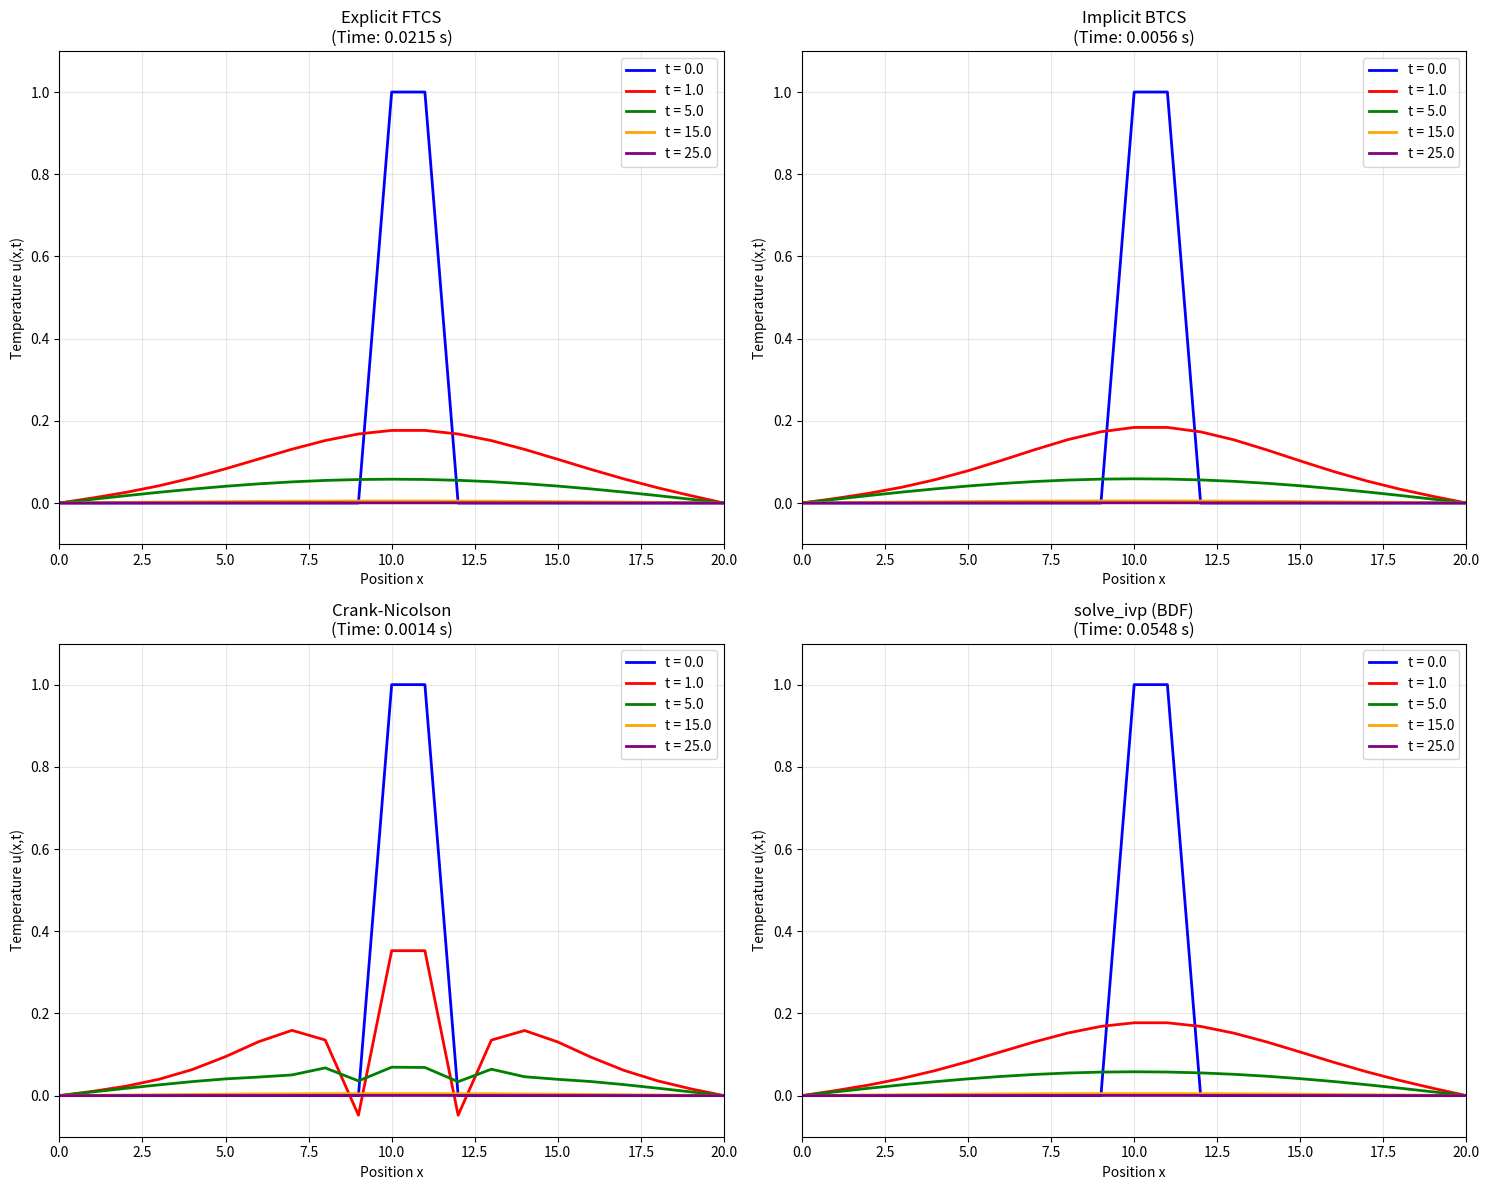

This chart was generated by the following Python code:
#!/usr/bin/env python3
"""
Heat Equation Solver with Multiple Numerical Methods
File: heat_equation_methods_solution.py

This module implements four different numerical methods to solve the 1D heat equation:
1. Explicit finite difference (FTCS)
2. Implicit finite difference (BTCS)
3. Crank-Nicolson method
4. scipy.integrate.solve_ivp method
"""

import numpy as np
import matplotlib.pyplot as plt
from scipy.ndimage import laplace
from scipy.integrate import solve_ivp
import scipy.linalg
import time

class HeatEquationSolver:
    """
    A comprehensive solver for the 1D heat equation using multiple numerical methods.
    
    The heat equation: du/dt = alpha * d²u/dx²
    Boundary conditions: u(0,t) = 0, u(L,t) = 0
    Initial condition: u(x,0) = phi(x)
    """
    
    def __init__(self, L=20.0, alpha=10.0, nx=21, T_final=25.0):
        """
        Initialize the heat equation solver.
        
        Args:
            L (float): Domain length [0, L]
            alpha (float): Thermal diffusivity coefficient
            nx (int): Number of spatial grid points
            T_final (float): Final simulation time
        """
        self.L = L
        self.alpha = alpha
        self.nx = nx
        self.T_final = T_final
        
        # Spatial grid
        self.x = np.linspace(0, L, nx)
        self.dx = L / (nx - 1)
        
        # Initialize solution array
        self.u_initial = self._set_initial_condition()
        
    def _set_initial_condition(self):
        """
        Set the initial condition: u(x,0) = 1 for 10 <= x <= 11, 0 otherwise.
        
        Returns:
            np.ndarray: Initial temperature distribution
        """
        u0 = np.zeros(self.nx)
        mask = (self.x >= 10) & (self.x <= 11)
        u0[mask] = 1.0
        # Apply boundary conditions
        u0[0] = 0.0
        u0[-1] = 0.0
        return u0
    
    def solve_explicit(self, dt=0.01, plot_times=None):
        """
        Solve using explicit finite difference method (FTCS).
        
        Args:
            dt (float): Time step size
            plot_times (list): Time points for plotting
            
        Returns:
            dict: Solution data including time points and temperature arrays
        """
        if plot_times is None:
            plot_times = [0, 1, 5, 15, 25]
            
        # Stability check
        r = self.alpha * dt / (self.dx**2)
        if r > 0.5:
            print(f"Warning: Stability condition violated! r = {r:.4f} > 0.5")
            print(f"Consider reducing dt to < {0.5 * self.dx**2 / self.alpha:.6f}")
        
        # Initialize
        u = self.u_initial.copy()
        t = 0.0
        nt = int(self.T_final / dt) + 1
        
        # Storage for results
        results = {'times': [], 'solutions': [], 'method': 'Explicit FTCS'}
        
        # Store initial condition
        if 0 in plot_times:
            results['times'].append(0.0)
            results['solutions'].append(u.copy())
        
        start_time = time.time()
        
        # Time stepping
        for n in range(1, nt):
            # Apply Laplacian using scipy.ndimage.laplace
            du_dt = r * laplace(u)
            u += du_dt
            
            # Apply boundary conditions
            u[0] = 0.0
            u[-1] = 0.0
            
            t = n * dt
            
            # Store solution at specified times
            for plot_time in plot_times:
                if abs(t - plot_time) < dt/2 and plot_time not in [res_t for res_t in results['times']]:
                    results['times'].append(t)
                    results['solutions'].append(u.copy())
        
        results['computation_time'] = time.time() - start_time
        results['stability_parameter'] = r
        
        return results
    
    def solve_implicit(self, dt=0.1, plot_times=None):
        """
        Solve using implicit finite difference method (BTCS).
        
        Args:
            dt (float): Time step size
            plot_times (list): Time points for plotting
            
        Returns:
            dict: Solution data including time points and temperature arrays
        """
        if plot_times is None:
            plot_times = [0, 1, 5, 15, 25]
            
        # Parameters
        r = self.alpha * dt / (self.dx**2)
        nt = int(self.T_final / dt) + 1
        
        # Initialize
        u = self.u_initial.copy()
        
        # Build tridiagonal matrix for internal nodes
        num_internal = self.nx - 2
        banded_matrix = np.zeros((3, num_internal))
        banded_matrix[0, 1:] = -r  # Upper diagonal
        banded_matrix[1, :] = 1 + 2*r  # Main diagonal
        banded_matrix[2, :-1] = -r  # Lower diagonal
        
        # Storage for results
        results = {'times': [], 'solutions': [], 'method': 'Implicit BTCS'}
        
        # Store initial condition
        if 0 in plot_times:
            results['times'].append(0.0)
            results['solutions'].append(u.copy())
        
        start_time = time.time()
        
        # Time stepping
        for n in range(1, nt):
            # Right-hand side (internal nodes only)
            rhs = u[1:-1].copy()
            
            # Solve tridiagonal system
            u_internal_new = scipy.linalg.solve_banded((1, 1), banded_matrix, rhs)
            
            # Update solution
            u[1:-1] = u_internal_new
            u[0] = 0.0  # Boundary conditions
            u[-1] = 0.0
            
            t = n * dt
            
            # Store solution at specified times
            for plot_time in plot_times:
                if abs(t - plot_time) < dt/2 and plot_time not in [res_t for res_t in results['times']]:
                    results['times'].append(t)
                    results['solutions'].append(u.copy())
        
        results['computation_time'] = time.time() - start_time
        results['stability_parameter'] = r
        
        return results
    
    def solve_crank_nicolson(self, dt=0.5, plot_times=None):
        """
        Solve using Crank-Nicolson method.
        
        Args:
            dt (float): Time step size
            plot_times (list): Time points for plotting
            
        Returns:
            dict: Solution data including time points and temperature arrays
        """
        if plot_times is None:
            plot_times = [0, 1, 5, 15, 25]
            
        # Parameters
        r = self.alpha * dt / (self.dx**2)
        nt = int(self.T_final / dt) + 1
        
        # Initialize
        u = self.u_initial.copy()
        
        # Build coefficient matrices for internal nodes
        num_internal = self.nx - 2
        
        # Left-hand side matrix A
        banded_matrix_A = np.zeros((3, num_internal))
        banded_matrix_A[0, 1:] = -r/2  # Upper diagonal
        banded_matrix_A[1, :] = 1 + r  # Main diagonal
        banded_matrix_A[2, :-1] = -r/2  # Lower diagonal
        
        # Storage for results
        results = {'times': [], 'solutions': [], 'method': 'Crank-Nicolson'}
        
        # Store initial condition
        if 0 in plot_times:
            results['times'].append(0.0)
            results['solutions'].append(u.copy())
        
        start_time = time.time()
        
        # Time stepping
        for n in range(1, nt):
            # Right-hand side vector
            u_internal = u[1:-1]
            rhs = (r/2) * u[:-2] + (1 - r) * u_internal + (r/2) * u[2:]
            
            # Solve tridiagonal system A * u^{n+1} = rhs
            u_internal_new = scipy.linalg.solve_banded((1, 1), banded_matrix_A, rhs)
            
            # Update solution
            u[1:-1] = u_internal_new
            u[0] = 0.0  # Boundary conditions
            u[-1] = 0.0
            
            t = n * dt
            
            # Store solution at specified times
            for plot_time in plot_times:
                if abs(t - plot_time) < dt/2 and plot_time not in [res_t for res_t in results['times']]:
                    results['times'].append(t)
                    results['solutions'].append(u.copy())
        
        results['computation_time'] = time.time() - start_time
        results['stability_parameter'] = r
        
        return results
    
    def _heat_equation_ode(self, t, u_internal):
        """
        ODE system for solve_ivp method.
        
        Args:
            t (float): Current time
            u_internal (np.ndarray): Internal node temperatures
            
        Returns:
            np.ndarray: Time derivatives for internal nodes
        """
        # Reconstruct full solution with boundary conditions
        u_full = np.concatenate(([0.0], u_internal, [0.0]))
        
        # Compute second derivative using Laplacian
        d2u_dx2 = laplace(u_full) / (self.dx**2)
        
        # Return derivatives for internal nodes only
        return self.alpha * d2u_dx2[1:-1]
    
    def solve_with_solve_ivp(self, method='BDF', plot_times=None):
        """
        Solve using scipy.integrate.solve_ivp.
        
        Args:
            method (str): Integration method ('RK45', 'BDF', 'Radau', etc.)
            plot_times (list): Time points for plotting
            
        Returns:
            dict: Solution data including time points and temperature arrays
        """
        if plot_times is None:
            plot_times = [0, 1, 5, 15, 25]
            
        # Initial condition for internal nodes only
        u0_internal = self.u_initial[1:-1]
        
        start_time = time.time()
        
        # Solve ODE system
        sol = solve_ivp(
            fun=self._heat_equation_ode,
            t_span=(0, self.T_final),
            y0=u0_internal,
            method=method,
            t_eval=plot_times,
            rtol=1e-8,
            atol=1e-10
        )
        
        computation_time = time.time() - start_time
        
        # Reconstruct full solutions with boundary conditions
        results = {
            'times': sol.t.tolist(),
            'solutions': [],
            'method': f'solve_ivp ({method})',
            'computation_time': computation_time
        }
        
        for i in range(len(sol.t)):
            u_full = np.concatenate(([0.0], sol.y[:, i], [0.0]))
            results['solutions'].append(u_full)
        
        return results
    
    def compare_methods(self, dt_explicit=0.01, dt_implicit=0.1, dt_cn=0.5, 
                       ivp_method='BDF', plot_times=None):
        """
        Compare all four numerical methods.
        
        Args:
            dt_explicit (float): Time step for explicit method
            dt_implicit (float): Time step for implicit method
            dt_cn (float): Time step for Crank-Nicolson method
            ivp_method (str): Integration method for solve_ivp
            plot_times (list): Time points for comparison
            
        Returns:
            dict: Results from all methods
        """
        if plot_times is None:
            plot_times = [0, 1, 5, 15, 25]
            
        print("Solving heat equation using four different methods...")
        print(f"Domain: [0, {self.L}], Grid points: {self.nx}, Final time: {self.T_final}")
        print(f"Thermal diffusivity: {self.alpha}")
        print("-" * 60)
        
        # Solve with all methods
        methods_results = {}
        
        # Explicit method
        print("1. Explicit finite difference (FTCS)...")
        methods_results['explicit'] = self.solve_explicit(dt_explicit, plot_times)
        print(f"   Computation time: {methods_results['explicit']['computation_time']:.4f} s")
        print(f"   Stability parameter r: {methods_results['explicit']['stability_parameter']:.4f}")
        
        # Implicit method
        print("2. Implicit finite difference (BTCS)...")
        methods_results['implicit'] = self.solve_implicit(dt_implicit, plot_times)
        print(f"   Computation time: {methods_results['implicit']['computation_time']:.4f} s")
        print(f"   Stability parameter r: {methods_results['implicit']['stability_parameter']:.4f}")
        
        # Crank-Nicolson method
        print("3. Crank-Nicolson method...")
        methods_results['crank_nicolson'] = self.solve_crank_nicolson(dt_cn, plot_times)
        print(f"   Computation time: {methods_results['crank_nicolson']['computation_time']:.4f} s")
        print(f"   Stability parameter r: {methods_results['crank_nicolson']['stability_parameter']:.4f}")
        
        # solve_ivp method
        print(f"4. solve_ivp method ({ivp_method})...")
        methods_results['solve_ivp'] = self.solve_with_solve_ivp(ivp_method, plot_times)
        print(f"   Computation time: {methods_results['solve_ivp']['computation_time']:.4f} s")
        
        print("-" * 60)
        print("All methods completed successfully!")
        
        return methods_results
    
    def plot_comparison(self, methods_results, save_figure=False, filename='heat_equation_comparison.png'):
        """
        Plot comparison of all methods.
        
        Args:
            methods_results (dict): Results from compare_methods
            save_figure (bool): Whether to save the figure
            filename (str): Filename for saved figure
        """
        fig, axes = plt.subplots(2, 2, figsize=(15, 12))
        axes = axes.flatten()
        
        method_names = ['explicit', 'implicit', 'crank_nicolson', 'solve_ivp']
        colors = ['blue', 'red', 'green', 'orange', 'purple']
        
        for idx, method_name in enumerate(method_names):
            ax = axes[idx]
            results = methods_results[method_name]
            
            # Plot solutions at different times
            for i, (t, u) in enumerate(zip(results['times'], results['solutions'])):
                ax.plot(self.x, u, color=colors[i], label=f't = {t:.1f}', linewidth=2)
            
            ax.set_title(f"{results['method']}\n(Time: {results['computation_time']:.4f} s)")
            ax.set_xlabel('Position x')
            ax.set_ylabel('Temperature u(x,t)')
            ax.grid(True, alpha=0.3)
            ax.legend()
            ax.set_xlim(0, self.L)
            ax.set_ylim(-0.1, 1.1)
        
        plt.tight_layout()
        
        if save_figure:
            plt.savefig(filename, dpi=300, bbox_inches='tight')
            print(f"Figure saved as {filename}")
        
        plt.show()
    
    def analyze_accuracy(self, methods_results, reference_method='solve_ivp'):
        """
        Analyze the accuracy of different methods.
        
        Args:
            methods_results (dict): Results from compare_methods
            reference_method (str): Method to use as reference
            
        Returns:
            dict: Accuracy analysis results
        """
        if reference_method not in methods_results:
            raise ValueError(f"Reference method '{reference_method}' not found in results")
        
        reference = methods_results[reference_method]
        accuracy_results = {}
        
        print(f"\nAccuracy Analysis (Reference: {reference['method']})")
        print("-" * 50)
        
        for method_name, results in methods_results.items():
            if method_name == reference_method:
                continue
                
            errors = []
            # Align solutions by time points (find closest match)
            for ref_t, ref_u in zip(reference['times'], reference['solutions']):
                # Find closest solution in test method
                idx = np.argmin(np.abs(np.array(results['times']) - ref_t))
                test_u = results['solutions'][idx]
                error = np.linalg.norm(ref_u - test_u, ord=2)
                errors.append(error)
            
            max_error = max(errors) if errors else 0
            avg_error = np.mean(errors) if errors else 0
            
            accuracy_results[method_name] = {
                'max_error': max_error,
                'avg_error': avg_error,
                'errors': errors
            }
            
            print(f"{results['method']:25} - Max Error: {max_error:.2e}, Avg Error: {avg_error:.2e}")
        
        return accuracy_results


def main():
    """
    Demonstration of the HeatEquationSolver class.
    """
    # Create solver instance
    solver = HeatEquationSolver(L=20.0, alpha=10.0, nx=21, T_final=25.0)
    
    # Compare all methods
    plot_times = [0, 1, 5, 15, 25]
    results = solver.compare_methods(
        dt_explicit=0.01,
        dt_implicit=0.1, 
        dt_cn=0.5,
        ivp_method='BDF',
        plot_times=plot_times
    )
    
    # Plot comparison
    solver.plot_comparison(results, save_figure=True)
    
    # Analyze accuracy
    accuracy = solver.analyze_accuracy(results, reference_method='solve_ivp')
    
    return solver, results, accuracy


if __name__ == "__main__":
    solver, results, accuracy = main()
